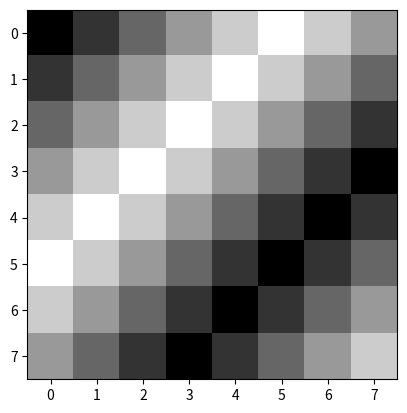

This figure's Python source:
import numpy as np
import matplotlib.pyplot as plt

# Create a simple 8x8 grayscale image
image_array = np.array([
    [0, 50, 100, 150, 200, 250, 200, 150],
    [50, 100, 150, 200, 250, 200, 150, 100],
    [100, 150, 200, 250, 200, 150, 100, 50],
    [150, 200, 250, 200, 150, 100, 50, 0],
    [200, 250, 200, 150, 100, 50, 0, 50],
    [250, 200, 150, 100, 50, 0, 50, 100],
    [200, 150, 100, 50, 0, 50, 100, 150],
    [150, 100, 50, 0, 50, 100, 150, 200]
], dtype=np.uint8)

# Convert to image
plt.imshow(image_array, cmap='gray')
plt.show()